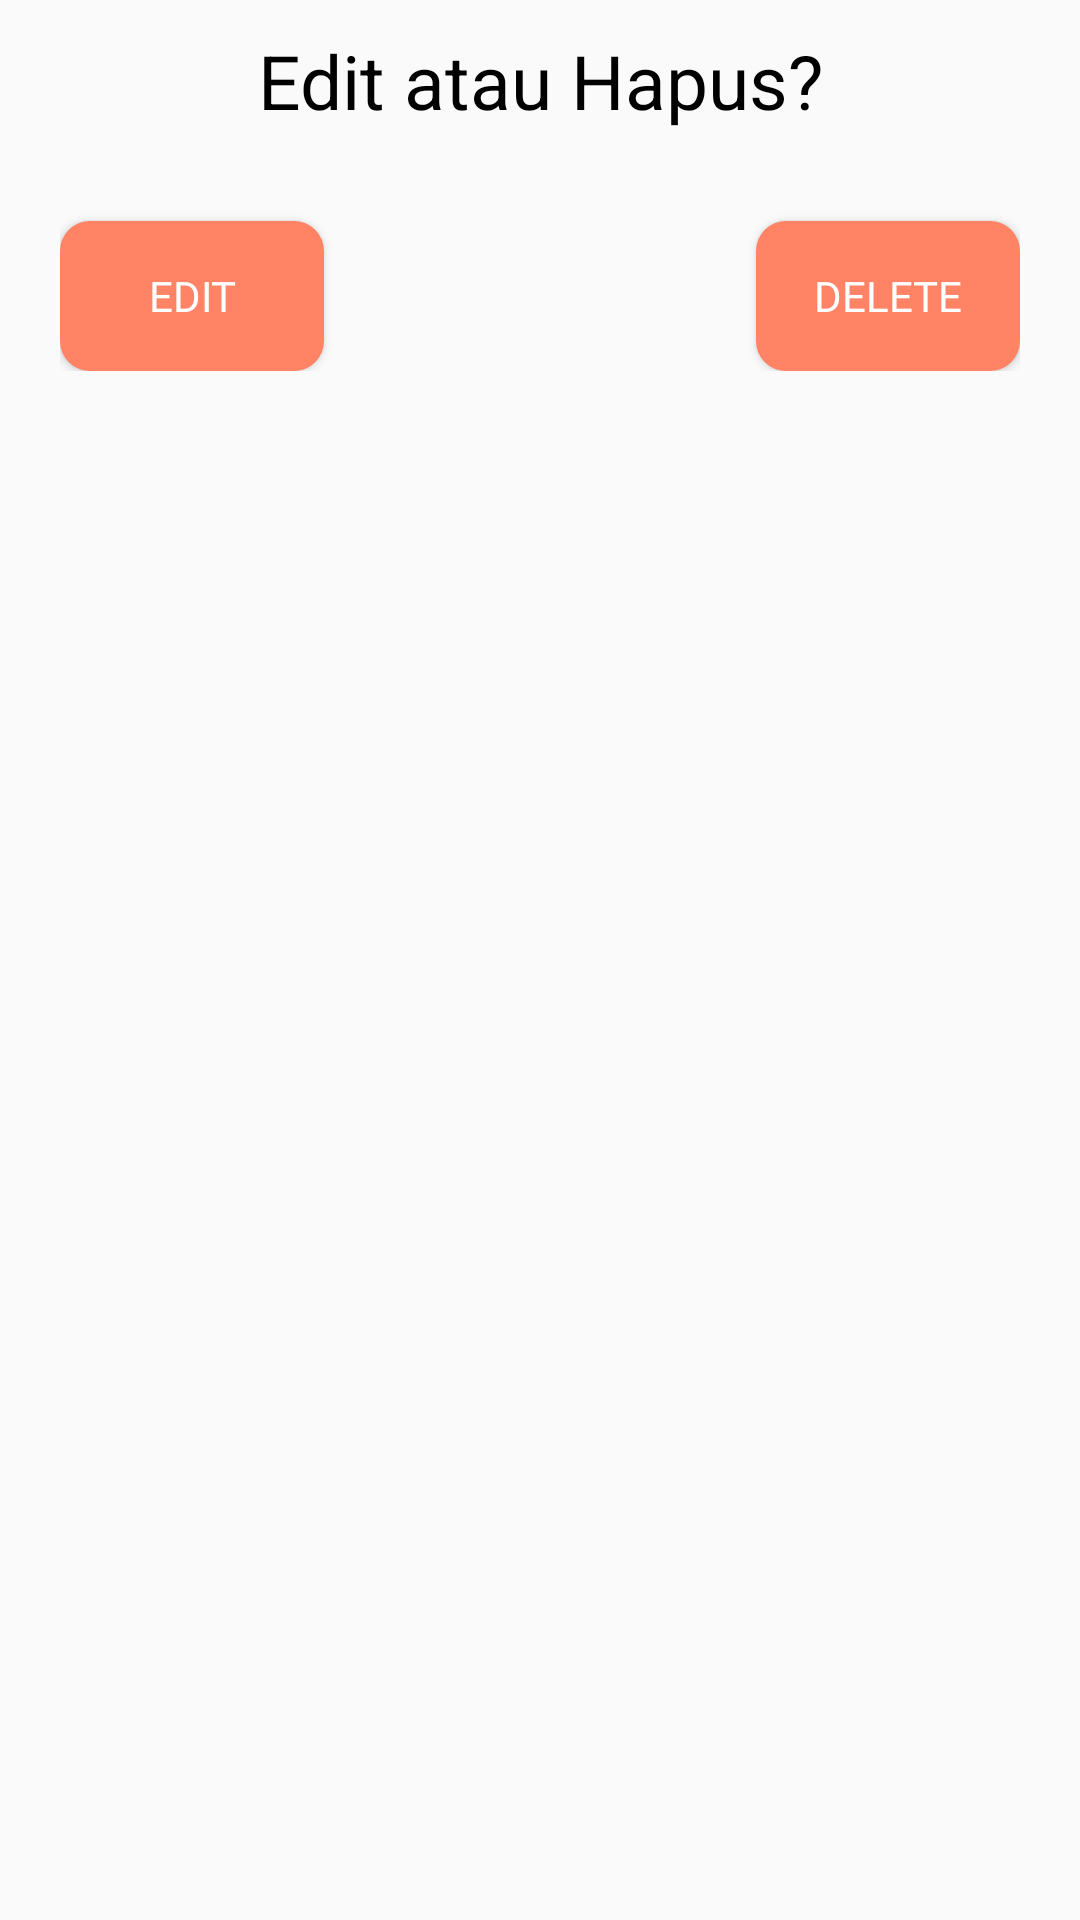

Produce the Android XML layout that renders to this screen, including the resource entries it uses.
<!-- AndroidManifest.xml: application theme AppTheme -->
<!-- res/layout/dialog_delete.xml -->
<?xml version="1.0" encoding="utf-8"?>
<LinearLayout xmlns:android="http://schemas.android.com/apk/res/android"
    android:layout_width="match_parent"
    android:layout_height="match_parent"
    android:orientation="vertical">

    <TextView
        android:id="@+id/dialogText"
        android:layout_width="match_parent"
        android:layout_height="wrap_content"
        android:layout_marginTop="10dp"
        android:text="Edit atau Hapus?"
        android:textAlignment="center"
        android:textColor="#000"
        android:textSize="25dp" />

    <RelativeLayout
        android:layout_marginLeft="10dp"
        android:layout_marginRight="10dp"
        android:padding="10dp"
        android:layout_width="match_parent"
        android:layout_height="wrap_content">

        <Button
            android:id="@+id/nextButton"
            android:layout_width="wrap_content"
            android:layout_height="50dp"
            android:layout_alignParentRight="true"
            android:layout_gravity="center"
            android:layout_marginTop="20dp"
            android:background="@drawable/orange_button"
            android:fontFamily="@font/font_nunitobold"
            android:text="Delete"
            android:textColor="#FFF" />

        <Button
            android:id="@+id/editButton"
            android:layout_width="wrap_content"
            android:layout_height="50dp"
            android:layout_gravity="center"
            android:layout_marginTop="20dp"
            android:background="@drawable/orange_button"
            android:fontFamily="@font/font_nunitobold"
            android:text="Edit"
            android:textColor="#FFF" />
    </RelativeLayout>

</LinearLayout>
<!-- resources referenced by this layout -->
<resources>
  <!-- drawable orange_button (drawable) -->
  <?xml version="1.0" encoding="utf-8"?>
  <shape
      xmlns:android="http://schemas.android.com/apk/res/android"
      android:shape="rectangle"
      android:alpha="0.5">
  
      <solid android:color="#ff8364"/>
      <corners android:radius="10dp"/>
  
  </shape>
  <style name="AppTheme" parent="Theme.AppCompat.Light.NoActionBar">
          
          <item name="colorPrimary">@color/colorPrimary</item>
          <item name="colorPrimaryDark">@color/colorPrimaryDark</item>
          <item name="colorAccent">@color/colorAccent</item>
      </style>
  <color name="colorPrimary">#ff8364</color>
  <color name="colorPrimaryDark">#ff8364</color>
  <color name="colorAccent">#ff8364</color>
</resources>
